Run: headless pygame with SDL's dummy video driver; simulated clock (each Clock.tick advances the game by its frame time, no real sleeping); random seed 0; keys injected as events and as key.get_pressed() state; no mouse input.
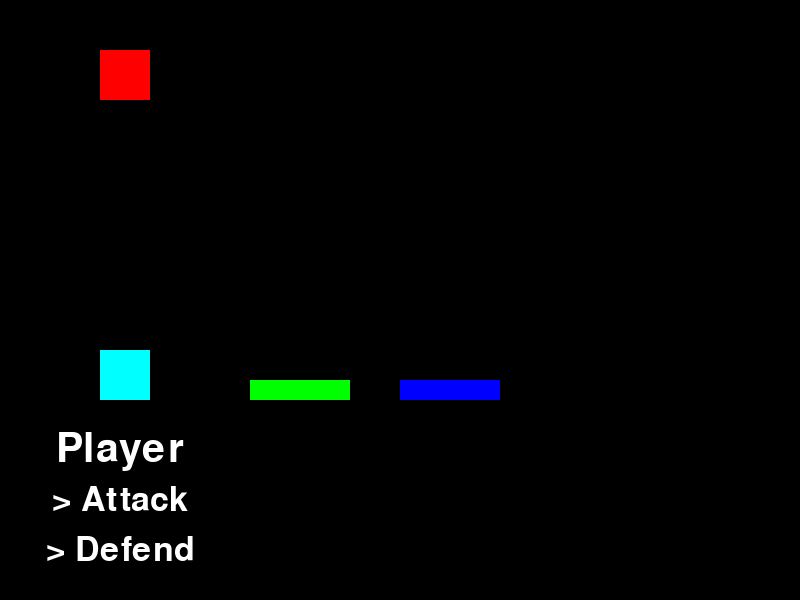
Frame 1 of 4 · flips 1–60 · no input
Frame 2 of 4 · flips 61–180 · tapped SPACE, RETURN · held RIGHT (→), D · screen unchanged from frame 1, image omitted
Frame 3 of 4 · flips 181–300 · held DOWN (↓), S · screen unchanged from frame 2, image omitted
Frame 4 of 4 · flips 301–420 · held LEFT (←), A, UP (↑), W · screen unchanged from frame 3, image omitted

The pygame program that drew these frames:

import pygame
pygame.init()

width = 800
height = 600

red = (255, 0, 0)
cyan = (0, 255, 255)
green = (0, 255, 0)
blue = (0, 0, 255)
black = (0, 0, 0)
white = (255, 255, 255)

enemy_defeated = False

screen = pygame.display.set_mode((width, height))
pygame.display.set_caption("Battle Simulator")

class Player(pygame.sprite.Sprite):
    def __init__(self, x, y, color, player_width, player_height):
        super().__init__()
        self.image = pygame.Surface((player_width, player_height))
        self.image.fill(color)
        self.rect = self.image.get_rect(bottomleft=(x, y))

class HealthBar(pygame.sprite.Sprite):
    def __init__(self, x, y, color, healthbar_width, healthbar_height):
        super().__init__()
        self.image = pygame.Surface((healthbar_width, healthbar_height))
        self.image.fill(color)
        self.rect = self.image.get_rect(bottomleft=(x, y))

class Enemy(pygame.sprite.Sprite):
    def __init__(self, x, y, color, enemy_width, enemy_height):
        super().__init__()
        self.image = pygame.Surface((enemy_width, enemy_height))
        self.image.fill(color)
        self.rect = self.image.get_rect(bottomleft=(x, y))

class ManaBar(pygame.sprite.Sprite):
    def __init__(self, x, y, color, mana_width, mana_height):
        super().__init__()
        self.image = pygame.Surface((mana_width, mana_height))
        self.image.fill(color)
        self.rect = self.image.get_rect(bottomleft=(x, y))


player = Player(x=100, y=400, color=cyan, player_width=50, player_height=50)
player_group = pygame.sprite.Group(player)

healthbar = HealthBar(x= 250, y=400, color=green, healthbar_width=100, healthbar_height=20)
healthbar_group = pygame.sprite.Group(healthbar)

manabar = ManaBar(x=400, y=400, color=blue, mana_width=100, mana_height=20)
manabar_group = pygame.sprite.Group(manabar)

enemy = Enemy(x=100, y=100, color=red, enemy_width=50, enemy_height=50)
enemy_group = pygame.sprite.Group(enemy)

running = True
clock = pygame.time.Clock()

all_groups = [player_group, healthbar_group, manabar_group, enemy_group]

while running:
    for event in pygame.event.get():
        if event.type == pygame.QUIT:
            running = False
    if not enemy_defeated:
        screen.fill(black)
        font = pygame.font.SysFont(None, 60)
        info_text = font.render("Player", True, (white))
        screen.blit(info_text, (width // 2 - info_text.get_width() // 2-280,
                                   height // 2 - info_text.get_height()//2+150))

        font = pygame.font.SysFont(None, 50)
        attack_text = font.render("> Attack", True, (white))
        attack_button = screen.blit(attack_text, (width // 2 - attack_text.get_width() // 2-280,
                                   height // 2 - attack_text.get_height()//2+200))
        font = pygame.font.SysFont(None, 50)
        defend_text = font.render("> Defend", True, (white))
        attack_button = screen.blit(defend_text, (width // 2 - defend_text.get_width() // 2-280,
                                   height // 2 - defend_text.get_height()//2+250))

        for group in all_groups:
            group.update()


        for group in all_groups:
            group.draw(screen)
    else:
        screen.fill(black)
        font = pygame.font.SysFont(None, 80)
        victory_text = font.render("You Won!", True, (white))
        screen.blit(victory_text, (width // 2 - victory_text.get_width() // 2,
                                   height // 2 - victory_text.get_height()//2-90))

    pygame.display.flip()
    clock.tick(60)
pygame.quit()
